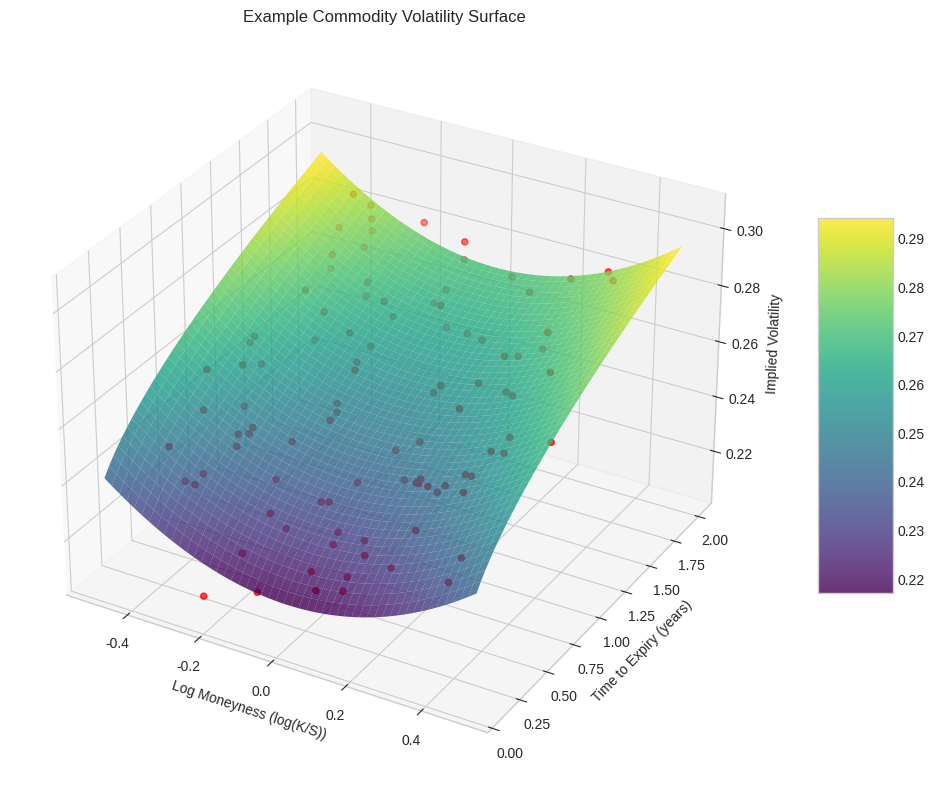
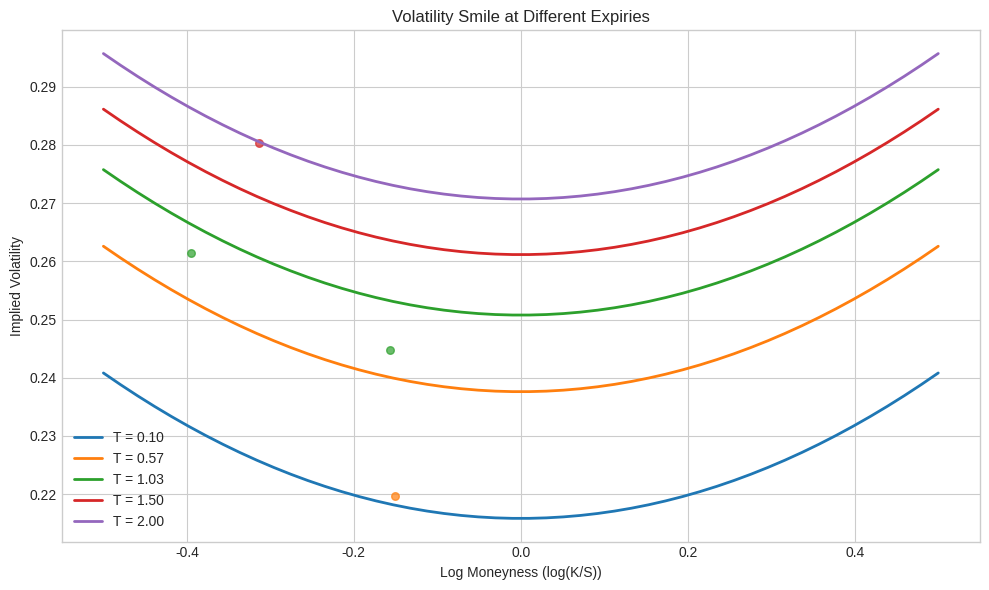
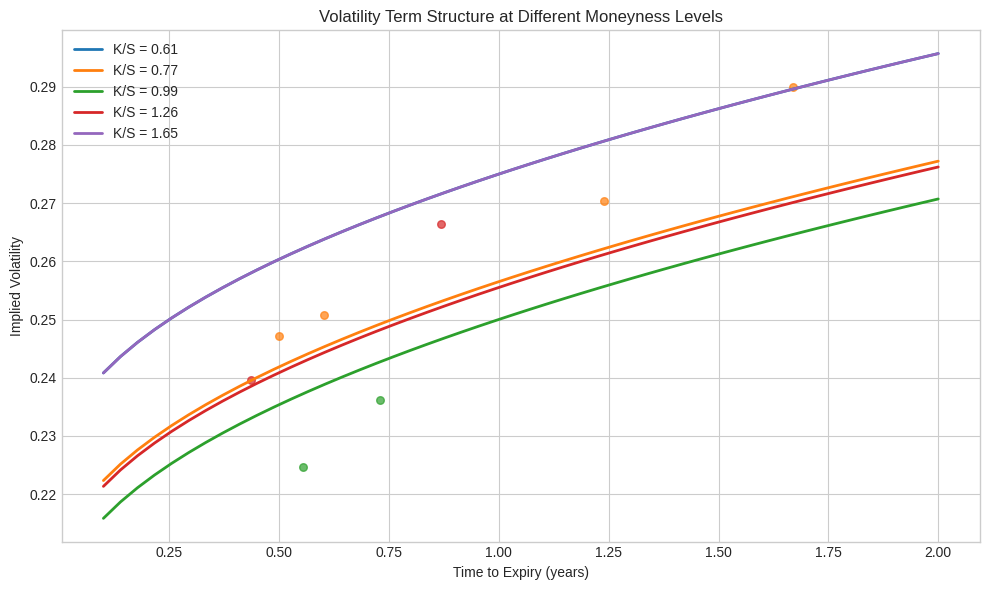

Here is the Python script that generated these plots, in order:
# src/visualization/surface_visualizer.py

import numpy as np
import pandas as pd
import matplotlib.pyplot as plt
from matplotlib import cm
from mpl_toolkits.mplot3d import Axes3D
import logging
from typing import Dict, List, Optional, Tuple, Union
import os
from datetime import datetime

# Configure logging
logging.basicConfig(
    level=logging.INFO,
    format='%(asctime)s - %(name)s - %(levelname)s - %(message)s'
)
logger = logging.getLogger(__name__)


class VolatilitySurfaceVisualizer:
    """
    A class for visualizing volatility surfaces and related data for commodity options.
    
    This class provides various visualization methods for:
    - 3D volatility surfaces
    - 2D volatility slices (smiles and term structures)
    - Comparison of model vs. market data
    - Time series of volatility surface parameters
    """
    
    def __init__(self, output_dir: str = "results/figures"):
        """
        Initialize the VolatilitySurfaceVisualizer.
        
        Args:
            output_dir: Directory to save generated figures
        """
        self.output_dir = output_dir
        
        # Create output directory if it doesn't exist
        if not os.path.exists(output_dir):
            os.makedirs(output_dir)
            logger.info(f"Created output directory: {output_dir}")
        
        # Set default plot style
        plt.style.use('seaborn-v0_8-whitegrid')
        
        # Default color maps
        self.surface_cmap = cm.viridis
        self.smile_colors = plt.cm.tab10
    
    def plot_3d_surface(
        self,
        surface_data: Dict,
        title: str = "Commodity Volatility Surface",
        show_market_points: bool = True,
        azimuth: float = -60,
        elevation: float = 30,
        filename: Optional[str] = None,
        show: bool = True
    ) -> plt.Figure:
        """
        Create a 3D visualization of a volatility surface.
        
        Args:
            surface_data: Dictionary containing surface grid and labels
            title: Plot title
            show_market_points: Whether to show market data points
            azimuth: Horizontal viewing angle
            elevation: Vertical viewing angle
            filename: If provided, save figure to this filename
            show: Whether to display the figure
            
        Returns:
            Matplotlib figure object
        """
        # Extract data
        X = surface_data['x_grid']
        Y = surface_data['y_grid']
        Z = surface_data['z_grid']
        
        x_label = surface_data.get('x_label', 'Log Moneyness')
        y_label = surface_data.get('y_label', 'Time to Expiry')
        z_label = surface_data.get('z_label', 'Implied Volatility')
        
        # Create figure
        fig = plt.figure(figsize=(12, 8))
        ax = fig.add_subplot(111, projection='3d')
        
        # Plot the surface
        surf = ax.plot_surface(
            X, Y, Z, 
            cmap=self.surface_cmap,
            linewidth=0, 
            antialiased=True,
            alpha=0.8
        )
        
        # Add market data points if requested
        if show_market_points and 'x_raw' in surface_data:
            x_raw = surface_data['x_raw']
            y_raw = surface_data['y_raw']
            z_raw = surface_data['z_raw']
            
            ax.scatter(
                x_raw, y_raw, z_raw, 
                color='red', 
                s=20, 
                label='Market Data'
            )
        
        # Set labels
        ax.set_xlabel(x_label)
        ax.set_ylabel(y_label)
        ax.set_zlabel(z_label)
        
        # Set title
        ax.set_title(title)
        
        # Add colorbar
        fig.colorbar(surf, ax=ax, shrink=0.5, aspect=5)
        
        # Set view angle
        ax.view_init(elevation, azimuth)
        
        # Save figure if filename is provided
        if filename:
            filepath = os.path.join(self.output_dir, filename)
            plt.savefig(filepath, dpi=300, bbox_inches='tight')
            logger.info(f"Saved figure to {filepath}")
        
        # Show or close figure
        if show:
            plt.tight_layout()
        else:
            plt.close(fig)
        
        return fig
    
    def plot_volatility_smile(
        self,
        surface_data: Dict,
        expiries: List[float] = None,
        title: str = "Volatility Smile at Different Expiries",
        filename: Optional[str] = None,
        show: bool = True
    ) -> plt.Figure:
        """
        Plot volatility smile (implied volatility vs. log moneyness) for different expiries.
        
        Args:
            surface_data: Dictionary containing surface grid and labels
            expiries: List of expiry times to plot (if None, selects a few representative ones)
            title: Plot title
            filename: If provided, save figure to this filename
            show: Whether to display the figure
            
        Returns:
            Matplotlib figure object
        """
        # Extract data
        X = surface_data['x_grid']
        Y = surface_data['y_grid']
        Z = surface_data['z_grid']
        
        x_label = surface_data.get('x_label', 'Log Moneyness')
        y_label = surface_data.get('y_label', 'Time to Expiry')
        z_label = surface_data.get('z_label', 'Implied Volatility')
        
        # If expiries not provided, select a few representative ones
        if expiries is None:
            y_unique = np.unique(Y[:, 0])
            num_expiries = min(5, len(y_unique))
            indices = np.linspace(0, len(y_unique) - 1, num_expiries, dtype=int)
            expiries = [y_unique[i] for i in indices]
        
        # Create figure
        fig, ax = plt.subplots(figsize=(10, 6))
        
        # Plot volatility smile for each expiry
        for i, expiry in enumerate(expiries):
            # Find closest row in the grid
            row_idx = np.abs(Y[:, 0] - expiry).argmin()
            
            # Extract data for this slice
            x_slice = X[row_idx, :]
            z_slice = Z[row_idx, :]
            
            # Sort by x value
            sort_idx = np.argsort(x_slice)
            x_slice = x_slice[sort_idx]
            z_slice = z_slice[sort_idx]
            
            # Plot this slice
            color = self.smile_colors(i % 10)
            ax.plot(x_slice, z_slice, '-', linewidth=2, color=color, label=f'T = {expiry:.2f}')
            
            # Add market points if available
            if 'x_raw' in surface_data and 'y_raw' in surface_data and 'z_raw' in surface_data:
                x_raw = surface_data['x_raw']
                y_raw = surface_data['y_raw']
                z_raw = surface_data['z_raw']
                
                # Filter points near this expiry
                mask = np.abs(y_raw - expiry) < 0.01
                if np.any(mask):
                    ax.scatter(x_raw[mask], z_raw[mask], color=color, marker='o', s=30, alpha=0.7)
        
        # Set labels and title
        ax.set_xlabel(x_label)
        ax.set_ylabel(z_label)
        ax.set_title(title)
        
        # Add legend and grid
        ax.legend()
        ax.grid(True)
        
        # Save figure if filename is provided
        if filename:
            filepath = os.path.join(self.output_dir, filename)
            plt.savefig(filepath, dpi=300, bbox_inches='tight')
            logger.info(f"Saved figure to {filepath}")
        
        # Show or close figure
        if show:
            plt.tight_layout()
        else:
            plt.close(fig)
        
        return fig
    
    def plot_term_structure(
        self,
        surface_data: Dict,
        moneyness_levels: List[float] = None,
        title: str = "Volatility Term Structure at Different Moneyness Levels",
        filename: Optional[str] = None,
        show: bool = True
    ) -> plt.Figure:
        """
        Plot volatility term structure (implied volatility vs. time to expiry) for different moneyness levels.
        
        Args:
            surface_data: Dictionary containing surface grid and labels
            moneyness_levels: List of log moneyness levels to plot (if None, selects a few representative ones)
            title: Plot title
            filename: If provided, save figure to this filename
            show: Whether to display the figure
            
        Returns:
            Matplotlib figure object
        """
        # Extract data
        X = surface_data['x_grid']
        Y = surface_data['y_grid']
        Z = surface_data['z_grid']
        
        x_label = surface_data.get('x_label', 'Log Moneyness')
        y_label = surface_data.get('y_label', 'Time to Expiry')
        z_label = surface_data.get('z_label', 'Implied Volatility')
        
        # If moneyness levels not provided, select a few representative ones
        if moneyness_levels is None:
            x_unique = np.unique(X[0, :])
            num_levels = min(5, len(x_unique))
            indices = np.linspace(0, len(x_unique) - 1, num_levels, dtype=int)
            moneyness_levels = [x_unique[i] for i in indices]
        
        # Create figure
        fig, ax = plt.subplots(figsize=(10, 6))
        
        # Plot term structure for each moneyness level
        for i, moneyness in enumerate(moneyness_levels):
            # Find closest column in the grid
            col_idx = np.abs(X[0, :] - moneyness).argmin()
            
            # Extract data for this slice
            y_slice = Y[:, col_idx]
            z_slice = Z[:, col_idx]
            
            # Sort by y value
            sort_idx = np.argsort(y_slice)
            y_slice = y_slice[sort_idx]
            z_slice = z_slice[sort_idx]
            
            # Plot this slice
            color = self.smile_colors(i % 10)
            label = 'ATM' if abs(moneyness) < 0.01 else f'K/S = {np.exp(moneyness):.2f}'
            ax.plot(y_slice, z_slice, '-', linewidth=2, color=color, label=label)
            
            # Add market points if available
            if 'x_raw' in surface_data and 'y_raw' in surface_data and 'z_raw' in surface_data:
                x_raw = surface_data['x_raw']
                y_raw = surface_data['y_raw']
                z_raw = surface_data['z_raw']
                
                # Filter points near this moneyness
                mask = np.abs(x_raw - moneyness) < 0.01
                if np.any(mask):
                    ax.scatter(y_raw[mask], z_raw[mask], color=color, marker='o', s=30, alpha=0.7)
        
        # Set labels and title
        ax.set_xlabel(y_label)
        ax.set_ylabel(z_label)
        ax.set_title(title)
        
        # Add legend and grid
        ax.legend()
        ax.grid(True)
        
        # Save figure if filename is provided
        if filename:
            filepath = os.path.join(self.output_dir, filename)
            plt.savefig(filepath, dpi=300, bbox_inches='tight')
            logger.info(f"Saved figure to {filepath}")
        
        # Show or close figure
        if show:
            plt.tight_layout()
        else:
            plt.close(fig)
        
        return fig
    
    def plot_model_vs_market(
        self,
        fitted_data: pd.DataFrame,
        title: str = "Model vs. Market Implied Volatilities",
        filename: Optional[str] = None,
        show: bool = True
    ) -> plt.Figure:
        """
        Plot model vs. market implied volatilities.
        
        Args:
            fitted_data: DataFrame containing market and fitted volatilities
            title: Plot title
            filename: If provided, save figure to this filename
            show: Whether to display the figure
            
        Returns:
            Matplotlib figure object
        """
        # Check if required columns exist
        required_cols = ['market_vol', 'fitted_vol']
        missing_cols = [col for col in required_cols if col not in fitted_data.columns]
        if missing_cols:
            raise ValueError(f"Missing required columns: {missing_cols}")
        
        # Create figure with two subplots
        fig, (ax1, ax2) = plt.subplots(1, 2, figsize=(14, 6))
        
        # Scatter plot of model vs. market
        ax1.scatter(
            fitted_data['market_vol'], 
            fitted_data['fitted_vol'],
            alpha=0.7
        )
        
        # Add diagonal line
        min_vol = min(fitted_data['market_vol'].min(), fitted_data['fitted_vol'].min())
        max_vol = max(fitted_data['market_vol'].max(), fitted_data['fitted_vol'].max())
        margin = 0.05 * (max_vol - min_vol)
        ax1.plot(
            [min_vol - margin, max_vol + margin], 
            [min_vol - margin, max_vol + margin], 
            'r--'
        )
        
        # Set labels
        ax1.set_xlabel('Market Implied Volatility')
        ax1.set_ylabel('Model Implied Volatility')
        ax1.set_title('Model vs. Market')
        
        # Calculate and plot errors
        fitted_data['error'] = fitted_data['fitted_vol'] - fitted_data['market_vol']
        fitted_data['rel_error'] = fitted_data['error'] / fitted_data['market_vol']
        
        # Histogram of relative errors
        ax2.hist(fitted_data['rel_error'] * 100, bins=20, alpha=0.7)
        ax2.set_xlabel('Relative Error (%)')
        ax2.set_ylabel('Frequency')
        ax2.set_title('Distribution of Relative Errors')
        
        # Calculate error statistics
        mae = fitted_data['error'].abs().mean()
        rmse = np.sqrt((fitted_data['error'] ** 2).mean())
        mape = fitted_data['rel_error'].abs().mean() * 100
        
        # Add error statistics as text
        stats_text = f"MAE: {mae:.4f}\nRMSE: {rmse:.4f}\nMAPE: {mape:.2f}%"
        ax2.text(
            0.95, 0.95, stats_text,
            transform=ax2.transAxes,
            verticalalignment='top',
            horizontalalignment='right',
            bbox=dict(boxstyle='round', facecolor='white', alpha=0.8)
        )
        
        # Set overall title
        fig.suptitle(title, fontsize=16)
        
        # Save figure if filename is provided
        if filename:
            filepath = os.path.join(self.output_dir, filename)
            plt.savefig(filepath, dpi=300, bbox_inches='tight')
            logger.info(f"Saved figure to {filepath}")
        
        # Show or close figure
        if show:
            plt.tight_layout(rect=[0, 0, 1, 0.95])  # Adjust for suptitle
        else:
            plt.close(fig)
        
        return fig
    
    def plot_parameter_evolution(
        self,
        parameters: Dict[str, Dict[str, float]],
        param_names: List[str] = None,
        title: str = "Evolution of Model Parameters",
        filename: Optional[str] = None,
        show: bool = True
    ) -> plt.Figure:
        """
        Plot the evolution of model parameters across different expiries.
        
        Args:
            parameters: Dictionary mapping expiry dates to parameter dictionaries
            param_names: List of parameter names to plot (if None, plots all)
            title: Plot title
            filename: If provided, save figure to this filename
            show: Whether to display the figure
            
        Returns:
            Matplotlib figure object
        """
        # Extract expiry dates and sort them
        expiries = sorted(parameters.keys())
        
        # Convert to datetime if they are strings
        if isinstance(expiries[0], str):
            expiries_dt = [pd.to_datetime(exp) for exp in expiries]
            # Sort again based on datetime
            expiries = [exp for _, exp in sorted(zip(expiries_dt, expiries))]
        
        # If no parameter names provided, use all from the first expiry
        if param_names is None and expiries:
            param_names = list(parameters[expiries[0]].keys())
        
        # Filter out 'time_to_expiry' or similar if present
        param_names = [p for p in param_names if p not in ['time_to_expiry', 'forward']]
        
        # Create figure with subplots for each parameter
        n_params = len(param_names)
        fig, axes = plt.subplots(n_params, 1, figsize=(10, 3 * n_params), sharex=True)
        
        # Handle case with only one parameter
        if n_params == 1:
            axes = [axes]
        
        # Plot each parameter
        for i, param_name in enumerate(param_names):
            ax = axes[i]
            
            # Extract parameter values
            values = [parameters[exp].get(param_name, np.nan) for exp in expiries]
            
            # Plot
            ax.plot(expiries, values, 'o-', linewidth=2)
            
            # Set labels
            ax.set_ylabel(param_name)
            ax.set_title(f"Evolution of {param_name}")
            ax.grid(True)
        
        # Set x-label for bottom subplot
        axes[-1].set_xlabel("Expiry Date")
        
        # Rotate x-tick labels if they are dates
        if isinstance(expiries[0], str):
            plt.setp(axes[-1].get_xticklabels(), rotation=45, ha='right')
        
        # Set overall title
        fig.suptitle(title, fontsize=16)
        
        # Save figure if filename is provided
        if filename:
            filepath = os.path.join(self.output_dir, filename)
            plt.savefig(filepath, dpi=300, bbox_inches='tight')
            logger.info(f"Saved figure to {filepath}")
        
        # Show or close figure
        if show:
            plt.tight_layout(rect=[0, 0, 1, 0.95])  # Adjust for suptitle
        else:
            plt.close(fig)
        
        return fig

        if show:
            plt.tight_layout(rect=[0, 0, 1, 0.95])  # Adjust for suptitle
        else:
                plt.close(fig)
        
        return fig
    
    def plot_historical_volatility_comparison(
        self,
        surface_data: Dict,
        historical_vol: pd.Series,
        title: str = "Implied vs. Historical Volatility",
        filename: Optional[str] = None,
        show: bool = True
    ) -> plt.Figure:
        """
        Compare implied volatility surface with historical realized volatility.
        
        Args:
            surface_data: Dictionary containing volatility surface data
            historical_vol: Series of historical realized volatility
            title: Plot title
            filename: If provided, save figure to this filename
            show: Whether to display the figure
            
        Returns:
            Matplotlib figure object
        """
        # Extract ATM volatility from surface
        X = surface_data['x_grid']
        Y = surface_data['y_grid']
        Z = surface_data['z_grid']
        
        # Find ATM slice (log moneyness closest to 0)
        atm_idx = np.abs(X[0, :]).argmin()
        
        # Extract term structure for ATM options
        expiries = Y[:, atm_idx]
        atm_vols = Z[:, atm_idx]
        
        # Sort by expiry
        sort_idx = np.argsort(expiries)
        expiries = expiries[sort_idx]
        atm_vols = atm_vols[sort_idx]
        
        # Create figure
        fig, ax = plt.subplots(figsize=(10, 6))
        
        # Plot ATM implied volatility term structure
        ax.plot(
            expiries, 
            atm_vols, 
            'b-', 
            linewidth=2, 
            label='ATM Implied Volatility'
        )
        
        # Plot historical volatility as a horizontal line
        hist_vol_value = historical_vol.mean()
        ax.axhline(
            y=hist_vol_value,
            color='r',
            linestyle='--',
            linewidth=2,
            label=f'Historical Volatility ({hist_vol_value:.2%})'
        )
        
        # Add historical volatility range (±1 std)
        hist_vol_std = historical_vol.std()
        ax.fill_between(
            expiries,
            hist_vol_value - hist_vol_std,
            hist_vol_value + hist_vol_std,
            color='r',
            alpha=0.2,
            label=f'Historical Vol ±1σ ({hist_vol_std:.2%})'
        )
        
        # Set labels and title
        ax.set_xlabel('Time to Expiry (years)')
        ax.set_ylabel('Volatility')
        ax.set_title(title)
        
        # Format y-axis as percentage
        ax.yaxis.set_major_formatter(plt.FuncFormatter(lambda x, _: f'{x:.0%}'))
        
        # Add legend and grid
        ax.legend()
        ax.grid(True)
        
        # Save figure if filename is provided
        if filename:
            filepath = os.path.join(self.output_dir, filename)
            plt.savefig(filepath, dpi=300, bbox_inches='tight')
            logger.info(f"Saved figure to {filepath}")
        
        # Show or close figure
        if show:
            plt.tight_layout()
        else:
            plt.close(fig)
        
        return fig
    
    def plot_surface_evolution(
        self,
        surface_data_list: List[Dict],
        dates: List[str],
        title: str = "Evolution of Volatility Surface Over Time",
        filename: Optional[str] = None,
        show: bool = True
    ) -> plt.Figure:
        """
        Visualize the evolution of volatility surface over time.
        
        Args:
            surface_data_list: List of surface data dictionaries for different dates
            dates: List of date strings corresponding to each surface
            title: Plot title
            filename: If provided, save figure to this filename
            show: Whether to display the figure
            
        Returns:
            Matplotlib figure object
        """
        # Ensure we have at least 2 surfaces
        if len(surface_data_list) < 2 or len(dates) < 2:
            logger.error("Need at least 2 surfaces to visualize evolution")
            return None
        
        # Create figure with subplots
        n_surfaces = len(surface_data_list)
        n_cols = min(3, n_surfaces)
        n_rows = (n_surfaces + n_cols - 1) // n_cols
        
        fig = plt.figure(figsize=(6 * n_cols, 5 * n_rows))
        
        # Plot each surface
        for i, (surface_data, date) in enumerate(zip(surface_data_list, dates)):
            # Extract data
            X = surface_data['x_grid']
            Y = surface_data['y_grid']
            Z = surface_data['z_grid']
            
            # Create subplot
            ax = fig.add_subplot(n_rows, n_cols, i + 1, projection='3d')
            
            # Plot the surface
            surf = ax.plot_surface(
                X, Y, Z, 
                cmap=self.surface_cmap,
                linewidth=0, 
                antialiased=True,
                alpha=0.8
            )
            
            # Set labels
            ax.set_xlabel('Log Moneyness')
            ax.set_ylabel('Time to Expiry')
            ax.set_zlabel('Implied Vol')
            
            # Set title for this subplot
            ax.set_title(f"Date: {date}")
            
            # Set view angle
            ax.view_init(30, -60)
        
        # Set overall title
        fig.suptitle(title, fontsize=16)
        
        # Save figure if filename is provided
        if filename:
            filepath = os.path.join(self.output_dir, filename)
            plt.savefig(filepath, dpi=300, bbox_inches='tight')
            logger.info(f"Saved figure to {filepath}")
        
        # Show or close figure
        if show:
            plt.tight_layout(rect=[0, 0, 1, 0.95])  # Adjust for suptitle
        else:
            plt.close(fig)
        
        return fig
    
    def plot_risk_metrics(
        self,
        surface_data: Dict,
        underlying_price: float,
        title: str = "Volatility Surface Risk Metrics",
        filename: Optional[str] = None,
        show: bool = True
    ) -> plt.Figure:
        """
        Calculate and visualize risk metrics derived from the volatility surface.
        
        Args:
            surface_data: Dictionary containing volatility surface data
            underlying_price: Current price of the underlying asset
            title: Plot title
            filename: If provided, save figure to this filename
            show: Whether to display the figure
            
        Returns:
            Matplotlib figure object
        """
        # Extract data
        X = surface_data['x_grid']  # Log moneyness
        Y = surface_data['y_grid']  # Time to expiry
        Z = surface_data['z_grid']  # Implied volatility
        
        # Create figure with 2x2 subplots
        fig, axes = plt.subplots(2, 2, figsize=(14, 12))
        
        # 1. Skew (dVol/dK) - First derivative with respect to strike
        skew = np.zeros_like(Z)
        for i in range(Z.shape[0]):
            # Convert log moneyness to strike
            strikes = underlying_price * np.exp(X[i, :])
            # Calculate derivative
            skew[i, :] = np.gradient(Z[i, :], strikes)
        
        # Plot skew surface
        ax = axes[0, 0]
        cs = ax.contourf(X[0, :], Y[:, 0], skew, cmap='coolwarm')
        ax.set_xlabel('Log Moneyness')
        ax.set_ylabel('Time to Expiry')
        ax.set_title('Volatility Skew (dVol/dK)')
        fig.colorbar(cs, ax=ax)
        
        # 2. Convexity (d²Vol/dK²) - Second derivative with respect to strike
        convexity = np.zeros_like(Z)
        for i in range(Z.shape[0]):
            # Convert log moneyness to strike
            strikes = underlying_price * np.exp(X[i, :])
            # Calculate first derivative
            first_deriv = np.gradient(Z[i, :], strikes)
            # Calculate second derivative
            convexity[i, :] = np.gradient(first_deriv, strikes)
        
        # Plot convexity surface
        ax = axes[0, 1]
        cs = ax.contourf(X[0, :], Y[:, 0], convexity, cmap='coolwarm')
        ax.set_xlabel('Log Moneyness')
        ax.set_ylabel('Time to Expiry')
        ax.set_title('Volatility Convexity (d²Vol/dK²)')
        fig.colorbar(cs, ax=ax)
        
        # 3. Term Structure Slope (dVol/dT) - Derivative with respect to time
        term_slope = np.zeros_like(Z)
        for j in range(Z.shape[1]):
            term_slope[:, j] = np.gradient(Z[:, j], Y[:, j])
        
        # Plot term structure slope
        ax = axes[1, 0]
        cs = ax.contourf(X[0, :], Y[:, 0], term_slope, cmap='coolwarm')
        ax.set_xlabel('Log Moneyness')
        ax.set_ylabel('Time to Expiry')
        ax.set_title('Term Structure Slope (dVol/dT)')
        fig.colorbar(cs, ax=ax)
        
        # 4. Volatility of Volatility (standard deviation of local vol)
        # Calculate local volatility (simplified Dupire formula)
        local_vol = np.zeros_like(Z)
        for i in range(1, Z.shape[0] - 1):
            for j in range(1, Z.shape[1] - 1):
                # Extract values
                vol = Z[i, j]
                t = Y[i, j]
                k = X[i, j]
                
                # Calculate derivatives (central difference)
                dvol_dt = (Z[i+1, j] - Z[i-1, j]) / (Y[i+1, j] - Y[i-1, j])
                dvol_dk = (Z[i, j+1] - Z[i, j-1]) / (X[i, j+1] - X[i, j-1])
                d2vol_dk2 = (Z[i, j+1] - 2*Z[i, j] + Z[i, j-1]) / ((X[i, j+1] - X[i, j-1])/2)**2
                
                # Simplified Dupire formula
                if t > 0 and vol > 0:
                    local_vol[i, j] = vol / np.sqrt(1 + 2*t*dvol_dt/vol + t*k*dvol_dk + 0.25*t*k**2*d2vol_dk2)
                else:
                    local_vol[i, j] = vol
        
        # Calculate volatility of volatility (standard deviation of local vol)
        vol_of_vol = np.std(local_vol, axis=1)
        
        # Plot volatility of volatility
        ax = axes[1, 1]
        ax.plot(Y[:, 0], vol_of_vol, 'b-', linewidth=2)
        ax.set_xlabel('Time to Expiry')
        ax.set_ylabel('Volatility of Volatility')
        ax.set_title('Volatility of Volatility vs. Time to Expiry')
        ax.grid(True)
        
        # Set overall title
        fig.suptitle(title, fontsize=16)
        
        # Save figure if filename is provided
        if filename:
            filepath = os.path.join(self.output_dir, filename)
            plt.savefig(filepath, dpi=300, bbox_inches='tight')
            logger.info(f"Saved figure to {filepath}")
        
        # Show or close figure
        if show:
            plt.tight_layout(rect=[0, 0, 1, 0.95])  # Adjust for suptitle
        else:
            plt.close(fig)
        
        return fig
    
    def create_dashboard(
        self,
        surface_data: Dict,
        historical_vol: pd.Series = None,
        fitted_data: pd.DataFrame = None,
        parameters: Dict = None,
        underlying_price: float = None,
        commodity_name: str = "Commodity",
        filename: str = "volatility_dashboard.pdf",
        show: bool = False
    ) -> None:
        """
        Create a comprehensive dashboard with multiple visualizations.
        
        Args:
            surface_data: Dictionary containing volatility surface data
            historical_vol: Series of historical realized volatility (optional)
            fitted_data: DataFrame with model vs. market data (optional)
            parameters: Dictionary of model parameters (optional)
            underlying_price: Current price of the underlying asset (optional)
            commodity_name: Name of the commodity
            filename: Filename for the dashboard PDF
            show: Whether to display the figures during creation
        """
        from matplotlib.backends.backend_pdf import PdfPages
        
        # Create PDF
        filepath = os.path.join(self.output_dir, filename)
        with PdfPages(filepath) as pdf:
            # 1. 3D Surface
            fig = self.plot_3d_surface(
                surface_data,
                title=f"{commodity_name} Implied Volatility Surface",
                show=show
            )
            pdf.savefig(fig)
            plt.close(fig)
            
            # 2. Volatility Smile
            fig = self.plot_volatility_smile(
                surface_data,
                title=f"{commodity_name} Volatility Smile at Different Expiries",
                show=show
            )
            pdf.savefig(fig)
            plt.close(fig)
            
            # 3. Term Structure
            fig = self.plot_term_structure(
                surface_data,
                title=f"{commodity_name} Volatility Term Structure",
                show=show
            )
            pdf.savefig(fig)
            plt.close(fig)
            
            # 4. Historical Comparison (if provided)
            if historical_vol is not None:
                fig = self.plot_historical_volatility_comparison(
                    surface_data,
                    historical_vol,
                    title=f"{commodity_name} Implied vs. Historical Volatility",
                    show=show
                )
                pdf.savefig(fig)
                plt.close(fig)
            
            # 5. Model vs. Market (if provided)
            if fitted_data is not None:
                fig = self.plot_model_vs_market(
                    fitted_data,
                    title=f"{commodity_name} Model vs. Market Implied Volatilities",
                    show=show
                )
                pdf.savefig(fig)
                plt.close(fig)
            
            # 6. Parameter Evolution (if provided)
            if parameters is not None:
                fig = self.plot_parameter_evolution(
                    parameters,
                    title=f"{commodity_name} Model Parameter Evolution",
                    show=show
                )
                pdf.savefig(fig)
                plt.close(fig)
            
            # 7. Risk Metrics (if underlying price provided)
            if underlying_price is not None:
                fig = self.plot_risk_metrics(
                    surface_data,
                    underlying_price,
                    title=f"{commodity_name} Volatility Surface Risk Metrics",
                    show=show
                )
                pdf.savefig(fig)
                plt.close(fig)
            
            # Add metadata
            d = pdf.infodict()
            d['Title'] = f'{commodity_name} Volatility Surface Analysis'
            d['Author'] = 'Volatility Surface Analyzer'
            d['Subject'] = 'Commodity Volatility Analysis'
            d['Keywords'] = 'volatility surface, options, commodities'
            d['CreationDate'] = datetime.now()
            d['ModDate'] = datetime.now()
        
        logger.info(f"Created dashboard PDF at {filepath}")


# Example usage
if __name__ == "__main__":
    # This is a simplified example - in production, you would:
    # 1. Load real volatility surface data
    # 2. Generate visualizations based on your specific needs
    
    # Create synthetic data for demonstration
    np.random.seed(42)
    
    # Generate a grid
    x = np.linspace(-0.5, 0.5, 50)  # Log moneyness
    y = np.linspace(0.1, 2.0, 50)   # Time to expiry
    X, Y = np.meshgrid(x, y)
    
    # Generate a volatility surface with smile and term structure
    Z = 0.2 + 0.1 * X**2 + 0.05 * np.sqrt(Y)
    
    # Add some random market data points
    n_points = 100
    x_raw = np.random.uniform(-0.4, 0.4, n_points)
    y_raw = np.random.uniform(0.1, 1.9, n_points)
    z_raw = 0.2 + 0.1 * x_raw**2 + 0.05 * np.sqrt(y_raw) + np.random.normal(0, 0.01, n_points)
    
    # Create surface data dictionary
    surface_data = {
        'x_grid': X,
        'y_grid': Y,
        'z_grid': Z,
        'x_raw': x_raw,
        'y_raw': y_raw,
        'z_raw': z_raw,
        'x_label': 'Log Moneyness (log(K/S))',
        'y_label': 'Time to Expiry (years)',
        'z_label': 'Implied Volatility'
    }
    
    # Create visualizer
    visualizer = VolatilitySurfaceVisualizer()
    
    # Generate visualizations
    visualizer.plot_3d_surface(surface_data, title="Example Commodity Volatility Surface")
    visualizer.plot_volatility_smile(surface_data)
    visualizer.plot_term_structure(surface_data)
    
    # Show plots
    plt.show()
